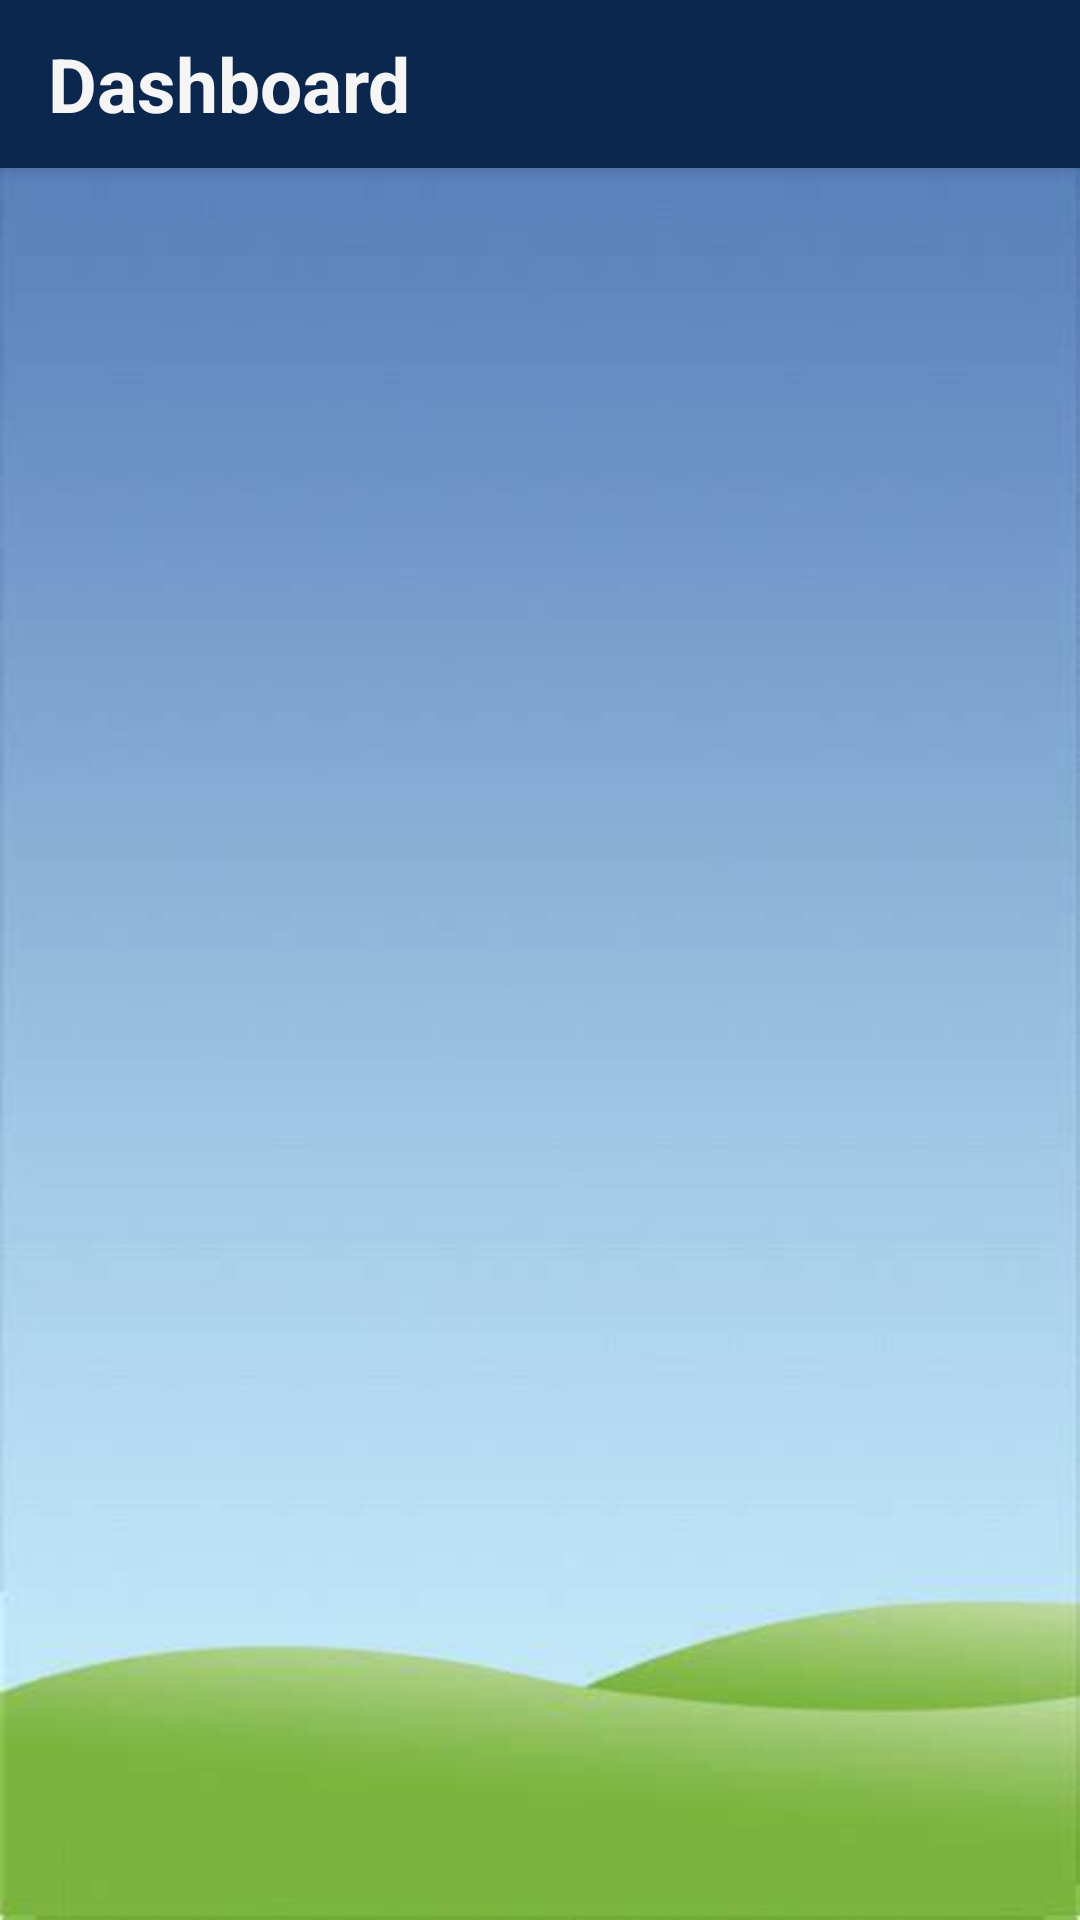

Layout XML and referenced resources for this Android screen:
<!-- AndroidManifest.xml: application theme Theme.AppCompat.Light.NoActionBar -->
<!-- res/layout/activity_results.xml -->
<?xml version="1.0" encoding="utf-8"?>
<LinearLayout xmlns:android="http://schemas.android.com/apk/res/android"

    xmlns:tools="http://schemas.android.com/tools"
    android:layout_width="match_parent"
    android:layout_height="match_parent"
    android:background="@drawable/bg"
    android:orientation="vertical"
    tools:context=".Attendance.AttendanceActivity">
    <include
        android:id="@+id/toolbar"
        layout="@layout/toolbar"></include>
    <androidx.recyclerview.widget.RecyclerView
        android:layout_width="match_parent"
        android:layout_height="wrap_content"
        android:id="@+id/resultsRec">

    </androidx.recyclerview.widget.RecyclerView>

</LinearLayout>
<!-- res/layout/toolbar.xml (included above) -->
<?xml version="1.0" encoding="utf-8"?>
<androidx.appcompat.widget.Toolbar
    xmlns:android="http://schemas.android.com/apk/res/android"
    xmlns:app="http://schemas.android.com/apk/res-auto"
    android:id="@+id/toolbar"
    android:layout_width="match_parent"
    android:layout_height="?attr/actionBarSize"
    android:background="#FF0C274E"
    android:elevation="4dp"
    android:theme="@style/ThemeOverlay.AppCompat.ActionBar"
    app:popupTheme="@style/ThemeOverlay.AppCompat.Light">
    <TextView
        android:layout_width="wrap_content"
        android:layout_height="wrap_content"
        android:id="@+id/toolbarText"
        android:text="Dashboard"
        android:textColor="#F5F5F5"
        android:textAllCaps="false"
        android:textStyle="bold"
        android:textSize="25dp"
        />

</androidx.appcompat.widget.Toolbar>
<!-- resources referenced by this layout -->
<resources>
  <!-- drawable bg: jpg bitmap (drawable, 10902 bytes) -->
</resources>
